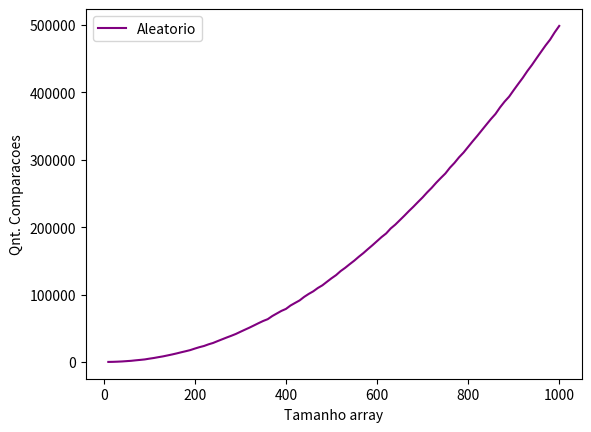

This chart was generated by the following Python code:
import random
import pandas as pd
import matplotlib.pyplot as plt
from matplotlib import cm

def criarArrayAleatorio(n):
    array = []
    for i in range(n):
        array.append(random.randint(0, 100))
    return array

def criarArrayOrdenado(n):
    array = []
    for i in range(n):
        array.append(i)
    return array

def criarArrayOrdenadoReverso(n):
    array = []
    for i in range(n):
        array.append(n-i)
    return array

# de 10 a 1000, de 10 em 10
inicio = 10
fim = 1000 + inicio
passo = 10

def bubble_sort(array):
    comparacoes = 0
    trocas = 0
    for i in range(len(array) - 1, 0, -1):
        troca_feita = False
        for j in range(i):
            comparacoes += 1
            if array[j] > array[j + 1]:
                trocas += 1
                array[j], array[j+1] = array[j+1], array[j] # realiza a troca
                troca_feita = True
        if not troca_feita:
            break
    return comparacoes, trocas

#
dados_bubble = {
        'n':[],
        'comparacoes_aleatorio':[],
        'comparacoes_ordenado':[],
        'comparacoes_reverso':[],
        'trocas_aleatorio':[],
        'trocas_ordenado':[],
        'trocas_reverso':[],
    }

df_bubble = pd.DataFrame(dados_bubble)

for index in range(inicio, fim, passo): # de 10 a 1000, de 10 em 10

    arrayAleatorio = criarArrayAleatorio(index)
    comparacoes_aleatorio, trocas_aleatorio = bubble_sort(arrayAleatorio)

    arrayOrdenado = criarArrayOrdenado(index)
    comparacoes_ordenado, trocas_ordenado = bubble_sort(arrayOrdenado)

    arrayReverso = criarArrayOrdenadoReverso(index)
    comparacoes_reverso, trocas_reverso = bubble_sort(arrayReverso)

    nova_linha = {
      'n':index,
      'comparacoes_aleatorio':comparacoes_aleatorio,
      'comparacoes_ordenado':comparacoes_ordenado,
      'comparacoes_reverso':comparacoes_reverso,
      'trocas_aleatorio':trocas_aleatorio,
      'trocas_ordenado':trocas_ordenado,
      'trocas_reverso':trocas_reverso,
    }

    nova_linha_df = pd.DataFrame([nova_linha])
    df_bubble = pd.concat([df_bubble, nova_linha_df], ignore_index=True)

df_bubble

def selection_sort(array):
    comparacoes = 0
    trocas = 0
    n = len(array)

    for i in range(n):
        posicao_menor = i  # Assumimos que o elemento atual é o menor

        # procura o menor elemento
        for j in range(i + 1, n):
            comparacoes += 1  # Incrementa o contador de comparações
            if array[j] < array[posicao_menor]:
                posicao_menor = j  # Atualiza a posição do menor elemento encontrado

        if posicao_menor != i:
            trocas += 1  # Incrementa o contador de trocas.
            array[i], array[posicao_menor] = array[posicao_menor], array[i]  # Realiza a troca

    return comparacoes, trocas

#######
dados_selection = {
        'n':[],
        'comparacoes_aleatorio':[],
        'comparacoes_ordenado':[],
        'comparacoes_reverso':[],
        'trocas_aleatorio':[],
        'trocas_ordenado':[],
        'trocas_reverso':[],
    }

df_selection = pd.DataFrame(dados_selection)


for index in range(inicio, fim, passo):

    # executa o algoritmo em um vetor aleatório de tamanho index
    vetorAleatorio = criarArrayAleatorio(index)
    comparacoes_aleatorio, trocas_aleatorio = selection_sort(vetorAleatorio)

    # executa o algoritmo em um vetor ordenado de tamanho index
    vetorOrdenado = criarArrayOrdenado(index)
    comparacoes_ordenado, trocas_ordenado = selection_sort(vetorOrdenado)

    # executa o algoritmo em um vetor reverso de tamanho index
    vetorReverso = criarArrayOrdenadoReverso(index)
    comparacoes_reverso, trocas_reverso = selection_sort(vetorReverso)


    nova_linha = {
      'n':index,
      'comparacoes_aleatorio':comparacoes_aleatorio,
      'comparacoes_ordenado':comparacoes_ordenado,
      'comparacoes_reverso':comparacoes_reverso,
      'trocas_aleatorio':trocas_aleatorio,
      'trocas_ordenado':trocas_ordenado,
      'trocas_reverso':trocas_reverso,
    }

    # Novo dataframe com a linha
    nova_linha_df = pd.DataFrame([nova_linha])
    # Adicionamos uma nova linha no nosso dataframe
    df_selection = pd.concat([df_selection, nova_linha_df], ignore_index=True)


df_selection

def insertion_sort(array):
    comparacoes = 0
    trocas = 0

    for i in range(1, len(array)):
        j = i
        while j > 0:
            comparacoes += 1
            if array[j] < array[j - 1]:
                array[j], array[j - 1] = array[j - 1], array[j]
                trocas += 1
            else:
                break
            j -= 1
    return comparacoes, trocas

dados_insertion = {
        'n':[],
        'comparacoes_aleatorio':[],
        'comparacoes_ordenado':[],
        'comparacoes_reverso':[],
        'trocas_aleatorio':[],
        'trocas_ordenado':[],
        'trocas_reverso':[],
    }

df_insertion = pd.DataFrame(dados_insertion)


for index in range(inicio, fim, passo): # de 10 a 1000, de 10 em 10

    vetorAleatorio = criarArrayAleatorio(index)
    comparacoes_aleatorio, trocas_aleatorio = insertion_sort(vetorAleatorio)

    vetorOrdenado = criarArrayOrdenado(index)
    comparacoes_ordenado, trocas_ordenado = insertion_sort(vetorOrdenado)

    vetorReverso = criarArrayOrdenadoReverso(index)
    comparacoes_reverso, trocas_reverso = insertion_sort(vetorReverso)


    nova_linha = {
      'n':index,
      'comparacoes_aleatorio':comparacoes_aleatorio,
      'comparacoes_ordenado':comparacoes_ordenado,
      'comparacoes_reverso':comparacoes_reverso,
      'trocas_aleatorio':trocas_aleatorio,
      'trocas_ordenado':trocas_ordenado,
      'trocas_reverso':trocas_reverso,
    }

    nova_linha_df = pd.DataFrame([nova_linha])
    df_insertion = pd.concat([df_insertion, nova_linha_df], ignore_index=True)

df_insertion

def quick_sort(array):
    comparacoes = 0
    trocas = 0

    def quick_sort_recursivo(array, inicio, fim):
        nonlocal comparacoes, trocas
        if inicio < fim:
            pivo = escolher_pivo(array, inicio, fim)
            p = particao(array, inicio, fim, pivo)
            quick_sort_recursivo(array, inicio, p - 1)
            quick_sort_recursivo(array, p + 1, fim)

    def escolher_pivo(array, inicio, fim):
        return (inicio + fim) // 2

    def particao(array, inicio, fim, pivo):
        nonlocal comparacoes, trocas
        array[pivo], array[fim] = array[fim], array[pivo]
        pivo = array[fim]
        i = inicio
        for j in range(inicio, fim):
            comparacoes += 1
            if array[j] <= pivo:
                array[i], array[j] = array[j], array[i]
                trocas += 1
                i += 1
        array[i], array[fim] = array[fim], array[i]
        return i

    quick_sort_recursivo(array, 0, len(array) - 1)

    return comparacoes, trocas

dados_quick = {
        'n':[],
        'comparacoes_aleatorio':[],
        'comparacoes_ordenado':[],
        'comparacoes_reverso':[],
        'trocas_aleatorio':[],
        'trocas_ordenado':[],
        'trocas_reverso':[],
    }

df_quick = pd.DataFrame(dados_quick)


for index in range(inicio, fim, passo): # de 10 a 1000, de 10 em 10

    vetorAleatorio = criarArrayAleatorio(index)
    comparacoes_aleatorio, trocas_aleatorio = quick_sort(vetorAleatorio)

    vetorOrdenado = criarArrayOrdenado(index)
    comparacoes_ordenado, trocas_ordenado = quick_sort(vetorOrdenado)

    vetorReverso = criarArrayOrdenadoReverso(index)
    comparacoes_reverso, trocas_reverso = quick_sort(vetorReverso)

    nova_linha = {
      'n':index,
      'comparacoes_aleatorio':comparacoes_aleatorio,
      'comparacoes_ordenado':comparacoes_ordenado,
      'comparacoes_reverso':comparacoes_reverso,
      'trocas_aleatorio':trocas_aleatorio,
      'trocas_ordenado':trocas_ordenado,
      'trocas_reverso':trocas_reverso,
    }

    nova_linha_df = pd.DataFrame([nova_linha])
    df_quick = pd.concat([df_quick, nova_linha_df], ignore_index=True)

df_quick

x = df_bubble['n']
y = df_bubble['comparacoes_aleatorio']

plt.plot(x,y,label='Aleatorio', color='purple')
plt.xlabel('Tamanho array')
plt.ylabel('Qnt. Comparacoes')

plt.legend()

plt.show()